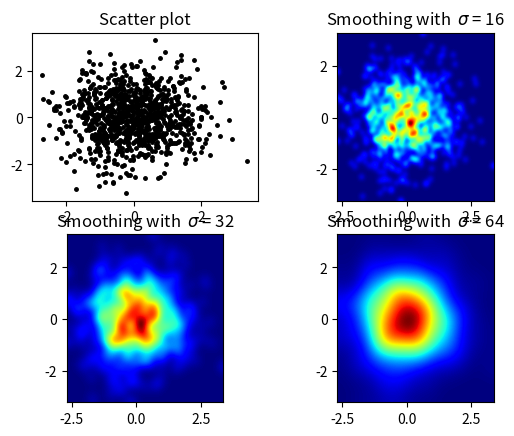

Generate this figure with matplotlib:
import numpy as np
import matplotlib.pyplot as plt
import matplotlib.cm as cm
from scipy.ndimage.filters import gaussian_filter


def myplot(x, y, s, bins=1000):
    heatmap, xedges, yedges = np.histogram2d(x, y, bins=bins)
    heatmap = gaussian_filter(heatmap, sigma=s)

    extent = [xedges[0], xedges[-1], yedges[0], yedges[-1]]
    return heatmap.T, extent


fig, axs = plt.subplots(2, 2)

# Generate some test data
x = np.random.randn(1000)
y = np.random.randn(1000)

sigmas = [0, 16, 32, 64]

for ax, s in zip(axs.flatten(), sigmas):
    if s == 0:
        ax.plot(x, y, 'k.', markersize=5)
        ax.set_title("Scatter plot")
    else:
        img, extent = myplot(x, y, s)
        ax.imshow(img, extent=extent, origin='lower', cmap=cm.jet)
        ax.set_title("Smoothing with  $\sigma$ = %d" % s)

plt.show()
'''
import numpy as np
import numpy.random
import matplotlib.pyplot as plt

# Generate some test data

x = np.random.randn(8873)
y = np.random.randn(8873)

heatmap, xedges, yedges = np.histogram2d(x, y, bins=50)
extent = [xedges[0], xedges[-1], yedges[0], yedges[-1]]

plt.clf()
plt.imshow(heatmap.T, extent=extent, origin='lower')
plt.show()

from matplotlib import pyplot as PLT
from matplotlib import cm as CM
from matplotlib import mlab as ML
import numpy as NP

n = 1e5
x = y = NP.linspace(-5, 5, 100)
X, Y = NP.meshgrid(x, y)
Z1 = ML.bivariate_normal(X, Y, 2, 2, 0, 0)
Z2 = ML.bivariate_normal(X, Y, 4, 1, 1, 1)
ZD = Z2 - Z1
x = X.ravel()
y = Y.ravel()
z = ZD.ravel()
gridsize=30
PLT.subplot(111)

# if 'bins=None', then color of each hexagon corresponds directly to its count
# 'C' is optional--it maps values to x-y coordinates; if 'C' is None (default) then
# the result is a pure 2D histogram

PLT.hexbin(x, y, C=z, gridsize=gridsize, cmap=CM.jet, bins=None)
PLT.axis([x.min(), x.max(), y.min(), y.max()])

cb = PLT.colorbar()
cb.set_label('mean value')
PLT.show()


import numpy as np
import matplotlib.pyplot as plt
import matplotlib.cm as cm
from sci
import numpy as np
import numpy.random
import matplotlib.pyplot as plt

# Generate some test data

x = np.random.randn(8873)
y = np.random.randn(8873)

heatmap, xedges, yedges = np.histogram2d(x, y, bins=50)
extent = [xedges[0], xedges[-1], yedges[0], yedges[-1]]

plt.clf()
plt.imshow(heatmap.T, extent=extent, origin='lower')
plt.show()

from matplotlib import pyplot as PLT
from matplotlib import cm as CM
from matplotlib import mlab as ML
import numpy as NP

n = 1e5
x = y = NP.linspace(-5, 5, 100)
X, Y = NP.meshgrid(x, y)
Z1 = ML.bivariate_normal(X, Y, 2, 2, 0, 0)
Z2 = ML.bivariate_normal(X, Y, 4, 1, 1, 1)
ZD = Z2 - Z1
x = X.ravel()
y = Y.ravel()
z = ZD.ravel()
gridsize=30
PLT.subplot(111)

# if 'bins=None', then color of each hexagon corresponds directly to its count
# 'C' is optional--it maps values to x-y coordinates; if 'C' is None (default) then
# the result is a pure 2D histogram

PLT.hexbin(x, y, C=z, gridsize=gridsize, cmap=CM.jet, bins=None)
PLT.axis([x.min(), x.max(), y.min(), y.max()])

cb = PLT.colorbar()
cb.set_label('mean value')
PLT.show()

py.ndimage.filters import gaussian_filter


def myplot(x, y, s, bins=1000):
    heatmap, xedges, yedges = np.histogram2d(x, y, bins=bins)
    heatmap = gaussian_filter(heatmap, sigma=s)

    extent = [xedges[0], xedges[-1], yedges[0], yedges[-1]]
    return heatmap.T, extent


fig, axs = plt.subplots(2, 2)

# Generate some test data
x = np.random.randn(1000)
y = np.random.randn(1000)

sigmas = [0, 16, 32, 64]

for ax, s in zip(axs.flatten(), sigmas):
    if s == 0:
        ax.plot(x, y, 'k.', markersize=5)
        ax.set_title("Scatter plot")
    else:
        img, extent = myplot(x, y, s)
        ax.imshow(img, extent=extent, origin='lower', cmap=cm.jet)
        ax.set_title("Smoothing with  $\sigma$ = %d" % s)

plt.show()
'''
